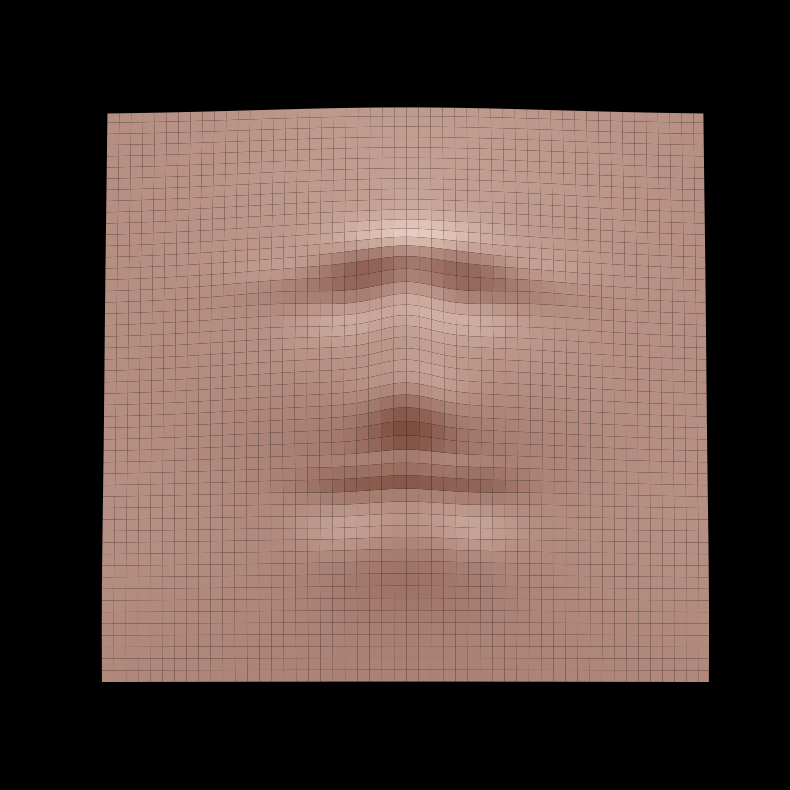

Write Python code to recreate this figure.
import numpy as np
import matplotlib.pyplot as plt
from matplotlib.animation import FuncAnimation
from matplotlib.colors import LightSource

# --- CONFIGURAÇÕES ---
RES = 300  
x = np.linspace(-1, 1, RES)
y = np.linspace(-1.3, 1.2, RES)
X, Y = np.meshgrid(x, y)

def surf(x0, y0, sx, sy, amp):
    """ Cria volumes suaves (Gaussianas) para as feições """
    return amp * np.exp(-( ((X-x0)**2/(2*sx**2)) + ((Y-y0)**2/(2*sy**2)) ))

# --- CONSTRUINDO O ROSTO ---
# 1. Base da Cabeça
Z = 0.4 * np.exp(-( (X**2/0.5) + ((Y-0.2)**2/0.8) ))

# 2. Testa e Sobrancelhas (TRISTE - Centro elevado, pontas caídas)
# Elevação no centro das sobrancelhas
Z += surf(-0.12, 0.48, 0.12, 0.08, 0.09) # Lado interno Esq
Z += surf(0.12, 0.48, 0.12, 0.08, 0.09)  # Lado interno Dir
# Queda nas pontas externas
Z += surf(-0.35, 0.38, 0.15, 0.07, 0.04) # Lado externo Esq
Z += surf(0.35, 0.38, 0.15, 0.07, 0.04)  # Lado externo Dir

# 3. Cavidades dos Olhos
Z -= surf(-0.2, 0.3, 0.12, 0.1, 0.1)
Z -= surf(0.2, 0.3, 0.12, 0.1, 0.1)

# 4. Nariz (Inalterado)
Z += surf(0, 0.05, 0.08, 0.3, 0.22) 
Z += surf(0, -0.2, 0.12, 0.12, 0.15) 

# 5. Maçãs do Rosto (Mais baixas e menos volumosas)
Z += surf(-0.35, -0.15, 0.2, 0.2, 0.04)
Z += surf(0.35, -0.15, 0.2, 0.2, 0.04)

# 6. BOCA TRISTE (Cantos para baixo)
# Lábio superior central
Z += surf(0, -0.45, 0.18, 0.04, 0.05)
# Cantos da boca puxados para baixo (Depressão volumétrica)
Z -= surf(-0.22, -0.58, 0.1, 0.1, 0.08)
Z -= surf(0.22, -0.58, 0.1, 0.1, 0.08)

# 7. Queixo
Z += surf(0, -0.75, 0.2, 0.15, 0.1)

# 8. Pescoço e Ombros
Z += 0.15 * np.exp(-( (X**2/2.0) + ((Y+1.0)**2/0.5) ))

# --- RENDERIZAÇÃO ---
fig = plt.figure(figsize=(10, 10), facecolor='black')
ax = fig.add_subplot(111, projection='3d')

color_busto = np.array([0.7, 0.55, 0.5])

def update(frame):
    ax.clear()
    ax.set_facecolor('black')
    
    azim_luz = 180 + 30 * np.sin(frame * 2 * np.pi / 40)
    ls = LightSource(azdeg=azim_luz, altdeg=45)
    
    rgb = np.ones(Z.shape + (3,)) * color_busto
    shaded = ls.shade_rgb(rgb, Z, blend_mode='soft', vert_exag=1.5)

    surf_plot = ax.plot_surface(X, Y, Z, facecolors=shaded,
                                linewidth=0, antialiased=True, shade=False)

    ax.view_init(elev=85, azim=-90)
    
    ax.set_xlim(-0.8, 0.8)
    ax.set_ylim(-1.1, 1.0)
    ax.set_zlim(-0.1, 0.8)
    ax.set_axis_off()

print("Esculpindo rosto triste...")
ani = FuncAnimation(fig, update, frames=40, interval=100)

gif_name = "triste.gif"
ani.save(gif_name, writer="pillow", fps=15)
plt.close()

print(f"Pronto! O arquivo '{gif_name}' foi gerado.")
